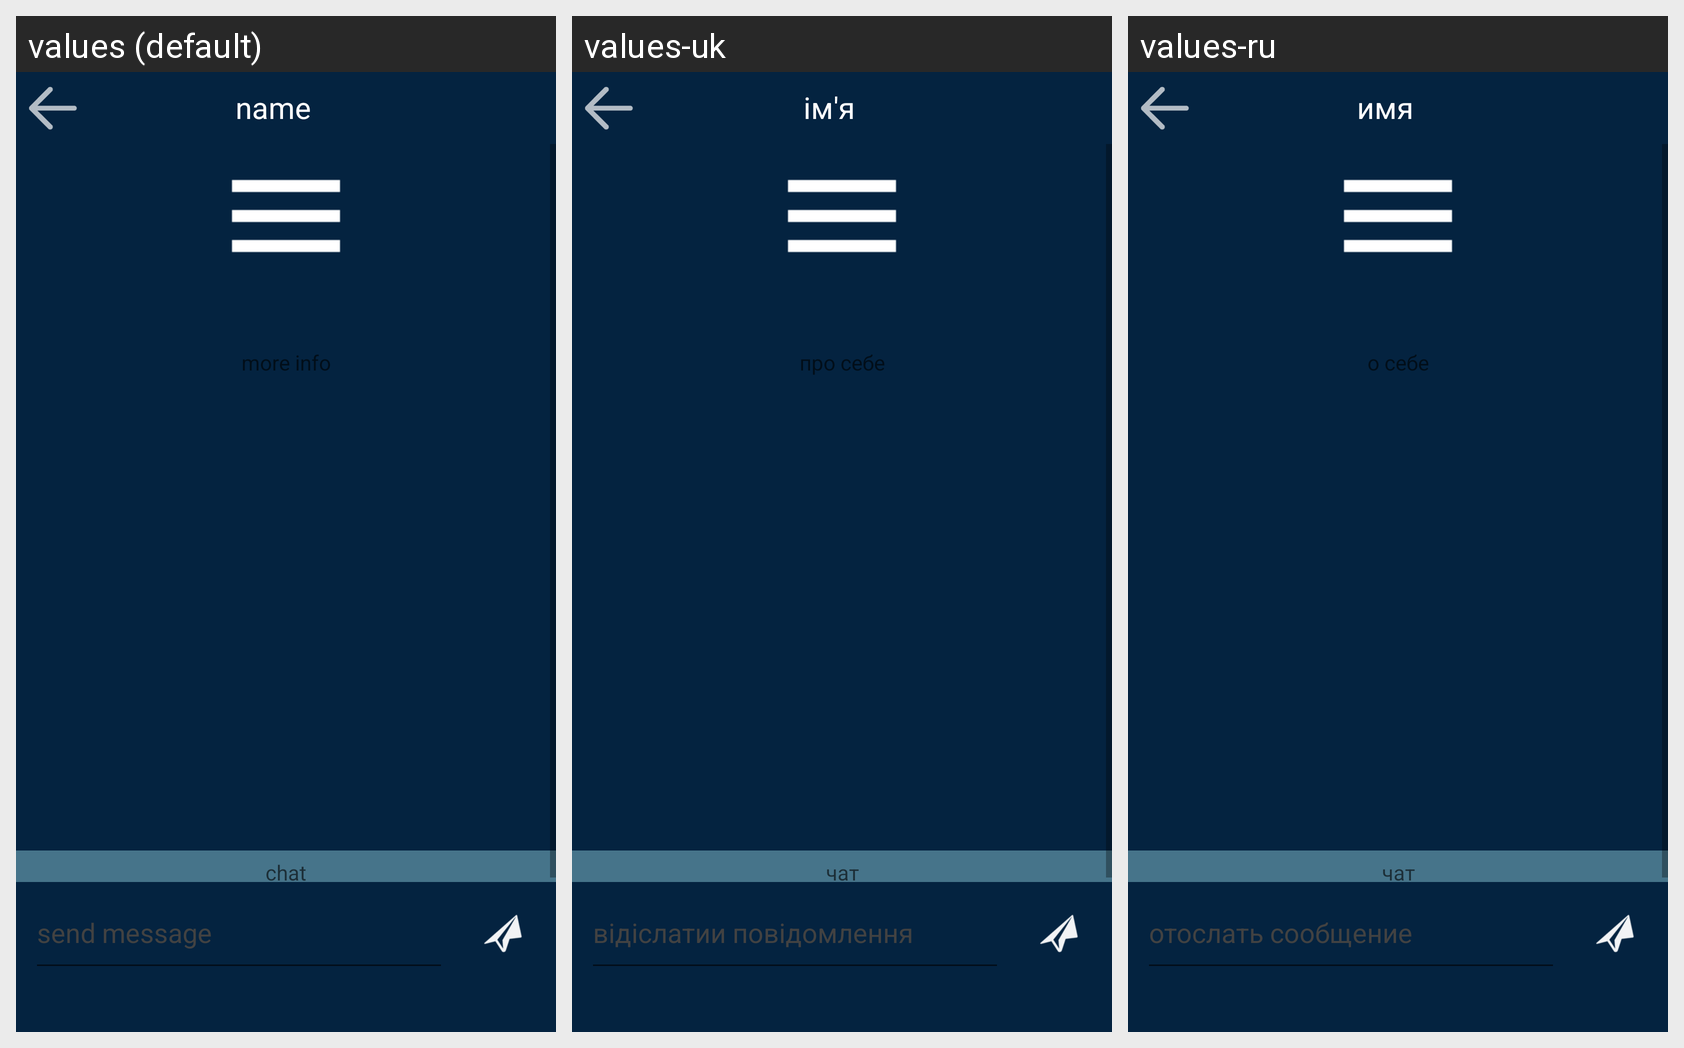

Strings drawn on this Android screen and how each of the app's shown locales translates them:
Android screen res/layout/user.xml rendered under 3 locales, left to right: values (default), values-uk, values-ru. Device: Nexus 5 (rendered at 1080×1920; each locale shown at half size, 540×960, under a caption strip naming it); theme Theme.AppCompat.Light.NoActionBar.
Strings drawn on this screen, with the default value and each locale's value (text and hints the layout hard-codes, and strings that could not be matched under every locale, appear in the picture but are not listed):

name
  values: name
  values-uk: ім'я
  values-ru: имя

more_info
  values: more info
  values-uk: про себе
  values-ru: о себе

chat
  values: chat
  values-uk: чат
  values-ru: чат

send_message
  values: send message
  values-uk: відіслатии повідомлення
  values-ru: отослать сообщение
